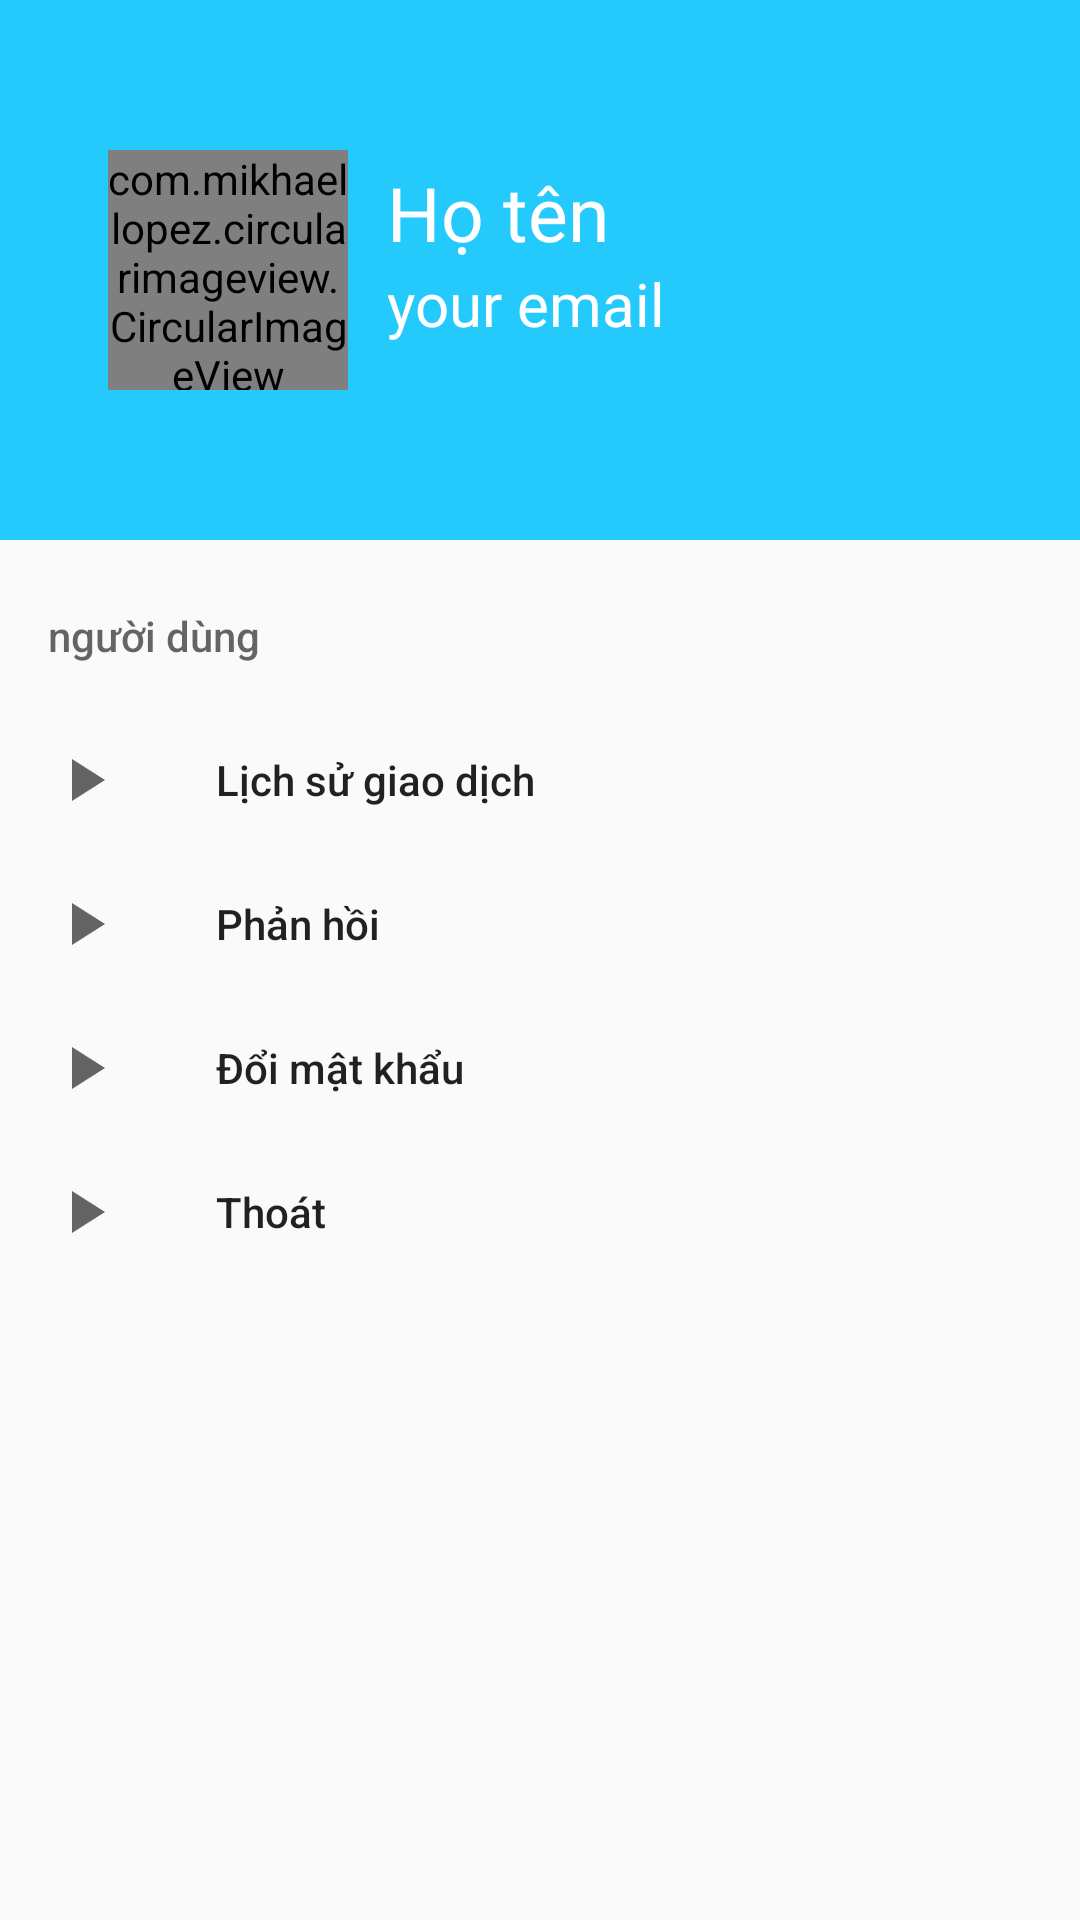

Here is an Android app screen rendered from its layout file. Give the layout XML and the strings, colors and styles it references.
<!-- AndroidManifest.xml: application theme AppTheme -->
<!-- res/layout/fragment_profile_user.xml -->
<?xml version="1.0" encoding="utf-8"?>
<FrameLayout xmlns:android="http://schemas.android.com/apk/res/android"
    xmlns:tools="http://schemas.android.com/tools"
    android:layout_width="match_parent"
    android:layout_height="match_parent"
    xmlns:app="http://schemas.android.com/apk/res-auto"
    tools:context=".Fragment.ProfileFragment">

        <com.google.android.material.navigation.NavigationView
            android:id="@+id/navigation_options"
            style="@style/Nv_fragment_profile_user"
            app:menu="@menu/menu_profile_user"
            app:itemTextAppearanceActive="@style/Widget.NavigationView"
            app:itemTextAppearanceInactive="@style/Widget.NavigationView"
            app:headerLayout="@layout/nav_header"
            />


</FrameLayout>
<!-- res/layout/nav_header.xml (included above) -->
<?xml version="1.0" encoding="utf-8"?>
<RelativeLayout
    xmlns:android="http://schemas.android.com/apk/res/android"
    xmlns:app="http://schemas.android.com/apk/res-auto"
    xmlns:tools="http://schemas.android.com/tools"
    android:layout_width="match_parent"
    android:layout_height="180dp"
    android:padding="20dp"
    android:background="@color/colorBlue"

    >


    <com.mikhaellopez.circularimageview.CircularImageView
        android:id="@+id/image_user"
        style="@style/img_nav_header"
        app:civ_border="false"
        />

    <TextView
        android:id="@+id/text_Email"
        style="@style/tv1_nav_header"/>

    <TextView
        android:id="@+id/text_fullname"
        style="@style/tv2_nav_header"/>


</RelativeLayout>
<!-- resources referenced by this layout -->
<resources>
  <color name="colorBlue">#24CAFC</color>
  <style name="Nv_fragment_profile_user">
          <item name="android:layout_width">match_parent</item>
          <item name="android:layout_height">match_parent</item>
      </style>
  
      //fragment_statistical
  <style name="Widget.NavigationView" parent="Widget.Design.NavigationView">
          <item name="android:textColor">@color/colorBlue</item>
          <item name="fontFamily">@font/dosis_bold</item>
      </style>
  <style name="img_nav_header">
          <item name="android:layout_width">80dp</item>
          <item name="android:layout_height">80dp</item>
          <item name="android:layout_alignParentLeft">true</item>
          <item name="android:layout_marginLeft">16dp</item>
          <item name="android:layout_centerVertical">true</item>
          <item name="android:layout_marginTop">16dp</item>
      </style>
  <style name="tv1_nav_header">
          <item name="android:layout_width">wrap_content</item>
          <item name="android:layout_height">wrap_content</item>
          <item name="android:layout_marginLeft">13dp</item>
          <item name="android:layout_below">@+id/text_fullname</item>
          <item name="android:layout_toRightOf">@+id/image_user</item>
          <item name="android:fontFamily">@font/dosis_bold</item>
          <item name="android:textSize">20dp</item>
          <item name="android:textColor">@color/colorWhite</item>
          <item name="android:text">your email</item>
      </style>
  <style name="tv2_nav_header">
          <item name="android:layout_width">wrap_content</item>
          <item name="android:layout_height">wrap_content</item>
          <item name="android:layout_marginLeft">13dp</item>
          <item name="android:layout_marginTop">34dp</item>
          <item name="android:layout_alignParentTop">true</item>
          <item name="android:layout_toRightOf">@+id/image_user</item>
          <item name="android:fontFamily">@font/dosis_bold</item>
          <item name="android:textSize">25sp</item>
          <item name="android:textColor">@color/colorWhite</item>
          <item name="android:text">Họ tên</item>
      </style>
  
      //phone_item
  <style name="AppTheme" parent="Theme.AppCompat.Light.NoActionBar">
          
          <item name="colorPrimary">@color/colorPrimary</item>
          <item name="colorPrimaryDark">@color/colorPrimaryDark</item>
          <item name="colorAccent">@color/colorAccent</item>
      </style>
  <color name="colorWhite">#FFFFFF</color>
  <color name="colorPrimary">#092BD6</color>
  <color name="colorPrimaryDark">#0620A3</color>
  <color name="colorAccent">#D81B60</color>
</resources>
